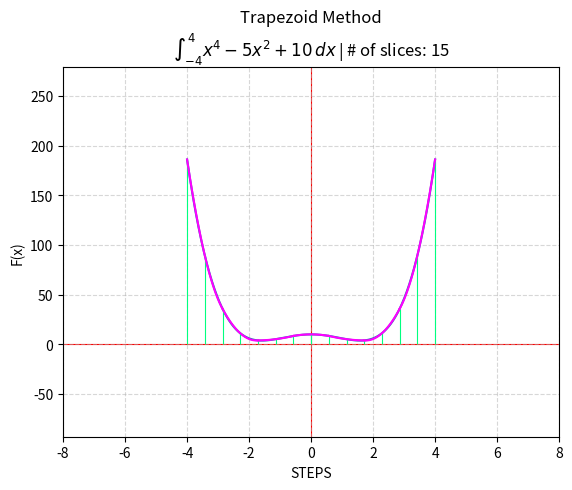

Generate this figure with matplotlib:
import scipy.integrate as integrate
import numpy as np
import matplotlib.pyplot as plt


# Below is old structure that will be used to help mold developing code
'''

#f(x)=x^{4}-5x^{2}+4
#f(x)=((x**4) - (5*(x**2)) + 10)
def f1(x):
   """x^4 - 5x^2 + 10"""
   return ((x**4) - (5*(x**2)) + 10)



# input range --> goes into trap method and display (linespace)
# (x2 - x1)/slice
#number of slices
def slice_controler():
   print("ENTERING: slice_controler")
   number_of_slices = 4
   x2 = 3
   x1 = -3
   slice_step_distance = (x2-x1)/number_of_slices
   slices = [x1]
   while len(slices) <= number_of_slices:
      x1 += slice_step_distance
      slices.append(x1)
      
   slices = np.array(slices) #this is just to convert from py list to np array for math
      
   #print("Slice Step Distance: ", slice_step_distance)
   print("List of slices: ", slices)
   
   return slices
   



def simpsons_rule(f1, slices):
    print("Entering Simpson's Rule")
    y = f1(slices)
    I1 = integrate.simpson(y, slices)
    print(f"Simpson's Rule result: *{I1}*")
    return slices, y



# GAUSS-KRONROD METHOD (for accuracy testing)
def gauss_kronrod_method(f1):
   I2 = integrate.quad(f1, -3, 3)
   print("\n Gauss-Kronrod Result:", I2[0])



# Displays function, slices(ax.vlines), and connects slices to form trapezoids
def display(f, slices, y):
   print("ENTERING: display")
   
   min, max = slices.min(), slices.max()
   x_intputs = np.linspace(min, max, 1000)
   x_axis = x_intputs
   y_axis = f(x=x_intputs)
   fig, ax = plt.subplots()
   
   # colours axis red, and places vertical lines for trapezoid slices
   ax.plot(x_axis, y_axis)
   ax.axhline(0, color='red', linewidth=.8, zorder=1)
   ax.axvline(0, color='red', linewidth=.8, zorder=1)
   ax.vlines(
      x=slices,
      ymin=0,
      ymax=y,
      color='springgreen',
      linewidth=.8,
      zorder= 2
   )
   
   # draws the lines from one slice to another using slope
   for x1, x2, y1, y2 in zip(slices, slices[1:], y, y[1:]):
      ax.plot(
         [x1, x2],
         [y1, y2],
         color='fuchsia',
         linewidth=1.5
         )

   ax.set(xlabel='STEPS', ylabel="F(x)",
          title=(
            'Trapezoid Method\n'
            + (rf"$\int_{{{min:.6g}}}^{{{max:.6g}}} {f.__doc__}\,dx$"
               if f.__doc__
               else rf"$\int_{{{min:.6g}}}^{{{max:.6g}}} {f.__name__}(x)\,dx$"
              )
            + f" | # of slices: {len(slices)}"
            )
         )
   ax.grid(alpha = .5, linestyle = 'dashed')
   ax.margins(0.5)

   plt.show()



def main():
   print("Going Through Entry Point")
    
   slices = slice_controler()
   #simpsons_rule(f1, slices)
    
   _, y = simpsons_rule(f1, slices)
   gauss_kronrod_method(f1)
   
   
   display(f1, slices, y)
   



'''
      

#f(x)=x^{4}-5x^{2}+4
#f(x)=((x**4) - (5*(x**2)) + 10)
def f1(x):
   """x^4 - 5x^2 + 10"""
   return ((x**4) - (5*(x**2)) + 10)


# subsections/slices
slices = np.linspace(-4, 4, 15)


# POLYNOMIAL_CREATOR
def polynomial_creator(f1, slices):
    print("ENTERING: polynomial_creator")
    

    y = f1(slices)

    # Quadratics for the all of the Simpson subsections/slices
    polynomials = []
    
    list_of_panel_points = []
    
    smooth_polynomial_inputs = []
    smooth_polynomial_values = []

    for i in range(0, len(slices) - 2, 2):
        p = np.poly1d(np.polyfit(slices[i:i+3], y[i:i+3], 2))
        
        panel_points = (slices[i:i+3], y[i:i+3], 2)
        
        x_smooth = np.linspace(slices[i], slices[i+2], 100)
        y_smooth = p(x_smooth)

        polynomials.append(p)
        
        list_of_panel_points.append(panel_points)
        
        smooth_polynomial_inputs.append(x_smooth)
        smooth_polynomial_values.append(y_smooth)

    # just prints list of polynomials   
    for i, p in enumerate(polynomials):
        print(f"PANEL {i}: \n {p}")
        
    # used to actually see the 3 points used to fit a polynomial for each panel/slice
    for i, panel_points in enumerate(list_of_panel_points):
        print(f"PANEL POINTS {i}: \n {panel_points}")

    return y, polynomials,smooth_polynomial_inputs ,smooth_polynomial_values  
        # returns a list of polynomials



# DISPLAY
def display(f, slices, y, smooth_polynomial_inputs, smooth_polynomial_values):
    print("ENTERING: display")
    
    min, max = slices.min(), slices.max()
    x_intputs = np.linspace(min, max, 1000)
    x_axis = x_intputs
    y_axis = f(x=x_intputs)
    fig, ax = plt.subplots()
   
    # colours axis red, and places vertical lines for trapezoid slices
    ax.plot(x_axis, y_axis)
    ax.axhline(0, color='red', linewidth=.8, zorder=1)
    ax.axvline(0, color='red', linewidth=.8, zorder=1)
    ax.vlines(
        x=slices,
        ymin=0,
        ymax=y,
        color='springgreen',
        linewidth=.8,
        zorder= 2
   )
   
    # draws the lines from one panel to another using computed quadratics
    for x_smooth, y_smooth in zip(
        smooth_polynomial_inputs,
        smooth_polynomial_values
        ):
            ax.plot(
            x_smooth,
            y_smooth,
            color='fuchsia',
            linewidth=1.5,
            zorder=3
    )

    ax.set(xlabel='STEPS', ylabel="F(x)",
        title=(
            'Trapezoid Method\n'
            + (rf"$\int_{{{min:.6g}}}^{{{max:.6g}}} {f.__doc__}\,dx$"
               if f.__doc__
               else rf"$\int_{{{min:.6g}}}^{{{max:.6g}}} {f.__name__}(x)\,dx$"
              )
            + f" | # of slices: {len(slices)}"
            )
         )
    ax.grid(alpha = .5, linestyle = 'dashed')
    ax.margins(0.5)

    plt.show()





def main():
    print("Going Through Entry Point")


    # polynomials,smooth_polynomial_inputs ,smooth_polynomial_values
    
    
    # prints list of y values
    print("# *y values*################################################################")
    #y, _, _ ,_ = polynomial_creator(f1, slices)
    #print(y)
    
    # prints list of polynomials
    print("# *polynomials*################################################################")
    # _, polynomials,_ ,_ = polynomial_creator(f1, slices)
    # print(polynomials)
   
   # prints list of x inputs that are going to be used to draw the subsection polynomials
    print("# *smooth inputs*################################################################")
    # _, _ ,smooth_polynomial_inputs , _ = polynomial_creator(f1, slices)
    # print(smooth_polynomial_inputs)
   
   # prints a list of computed y values that will also be used to draw the polylines
    print("# *smooth values*################################################################")
    # _, _, _, smooth_polynomial_values = polynomial_creator(f1, slices)
    # print(smooth_polynomial_values)
    
    y, _, smooth_polynomial_inputs, smooth_polynomial_values = polynomial_creator(f1, slices)
    
    display(f1, slices, y, smooth_polynomial_inputs, smooth_polynomial_values)
    
   
    #display(f1, slices, y)



if __name__ == "__main__":
   main()
